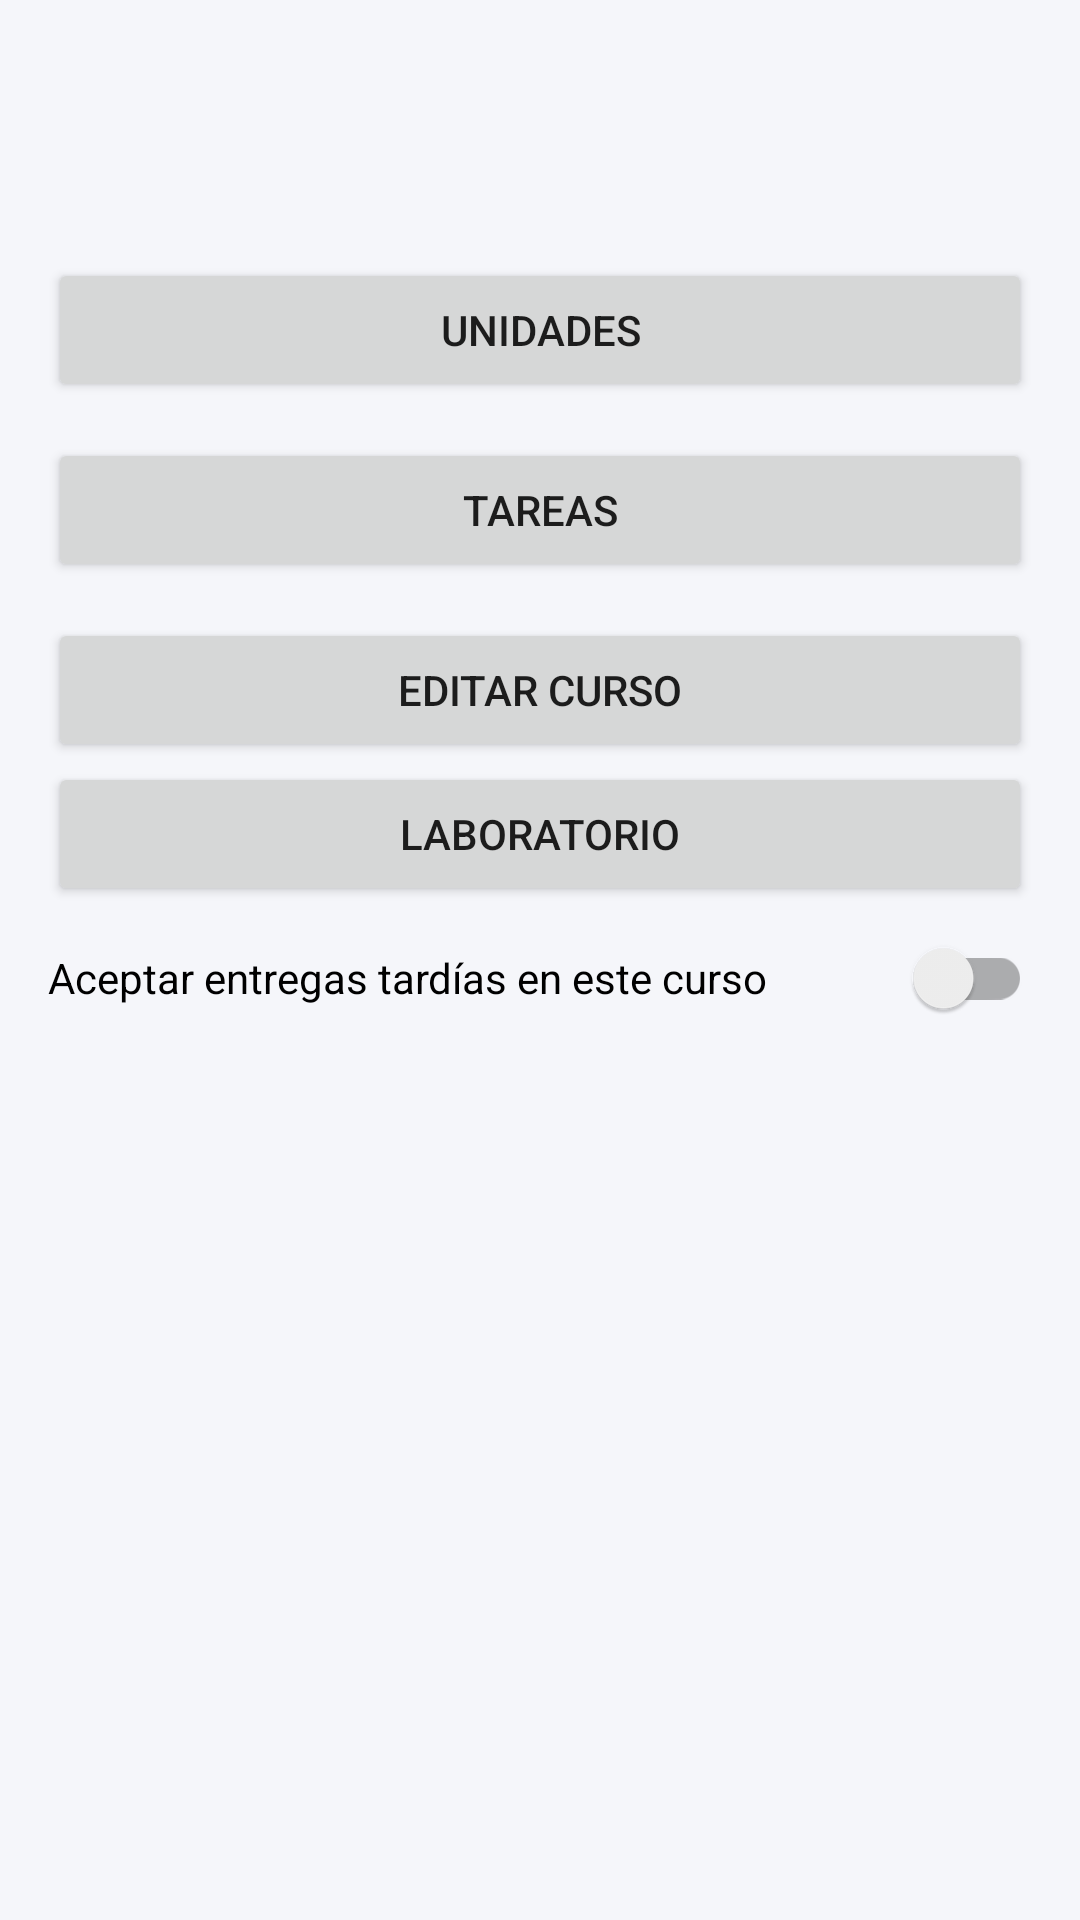

Android layout source for this screen:
<!-- AndroidManifest.xml: application theme Theme.CursosVirtuales -->
<!-- res/layout/activity_course_detail.xml -->
<?xml version="1.0" encoding="utf-8"?>
<ScrollView xmlns:android="http://schemas.android.com/apk/res/android" android:layout_width="match_parent" android:layout_height="match_parent">
<LinearLayout
    xmlns:android="http://schemas.android.com/apk/res/android"
    xmlns:tools="http://schemas.android.com/tools"
    android:layout_width="match_parent"
    android:layout_height="wrap_content"
    android:orientation="vertical"
    android:padding="16dp"
    tools:context="com.cursosvirtuales.app.cursos.CourseDetailActivity">

    <TextView
        android:id="@+id/tv_nombre_curso_detalle"
        android:layout_width="match_parent"
        android:layout_height="wrap_content"
        android:textSize="20sp"
        android:textStyle="bold"
        tools:text="Ingenieria de Software II" />

    <TextView
        android:id="@+id/tv_fechas_curso_detalle"
        android:layout_width="match_parent"
        android:layout_height="wrap_content"
        android:layout_marginBottom="24dp"
        android:textSize="14sp"
        tools:text="01/09/2026 - 01/12/2026" />

    <Button
        android:id="@+id/btn_unidades_curso"
        android:layout_width="match_parent"
        android:layout_height="wrap_content"
        android:layout_marginBottom="12dp"
        android:text="@string/btn_ver_unidades" />

    <Button
        android:id="@+id/btn_tareas_curso"
        android:layout_width="match_parent"
        android:layout_height="wrap_content"
        android:layout_marginBottom="12dp"
        android:text="@string/btn_ver_tareas" />

    <Button
        android:id="@+id/btn_editar_curso_detalle"
        android:layout_width="match_parent"
        android:layout_height="wrap_content"
        android:text="@string/titulo_editar_curso" />

    <Button
        android:id="@+id/btn_laboratorio"
        android:layout_width="match_parent"
        android:layout_height="wrap_content"
        android:text="Laboratorio" />
    <androidx.appcompat.widget.SwitchCompat
        android:id="@+id/sw_tardias"
        android:layout_width="match_parent"
        android:layout_height="wrap_content"
        android:minHeight="48dp"
        android:text="Aceptar entregas tardías en este curso" />
    <TextView
        android:id="@+id/tv_politica_tardias"
        android:layout_width="match_parent"
        android:layout_height="wrap_content" />
</LinearLayout>

</ScrollView>
<!-- resources referenced by this layout -->
<resources>
  <string name="btn_ver_tareas">Tareas</string>
  <string name="btn_ver_unidades">Unidades</string>
  <string name="titulo_editar_curso">Editar curso</string>
  <style name="Theme.CursosVirtuales" parent="Theme.MaterialComponents.DayNight.NoActionBar">
          <item name="colorPrimary">@color/brand_primary</item>
          <item name="colorPrimaryDark">@color/brand_primary_dark</item>
          <item name="colorAccent">@color/brand_accent</item>
          <item name="android:windowBackground">@color/background</item>
          <item name="android:statusBarColor">@color/brand_primary_dark</item>
      </style>
  <color name="brand_primary">#2E7D32</color>
  <color name="brand_primary_dark">#1B5E20</color>
  <color name="brand_accent">#FFC107</color>
  <color name="background">#F5F6FA</color>
</resources>
